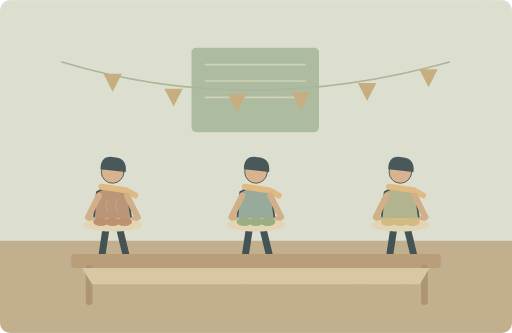
t = 0.00 s
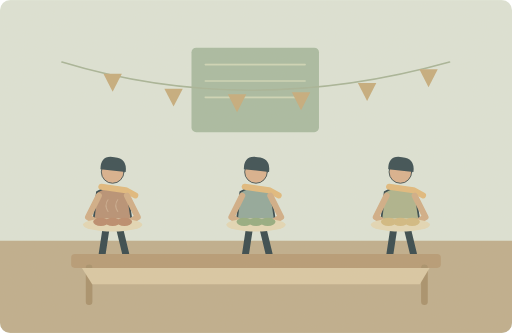
t = 1.25 s
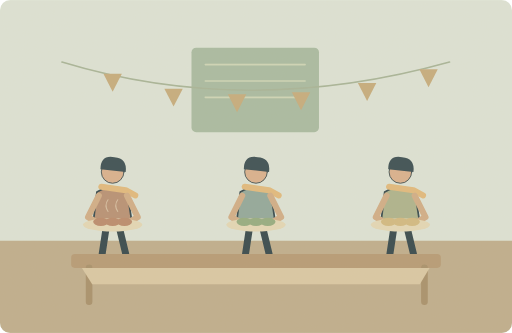
t = 3.75 s
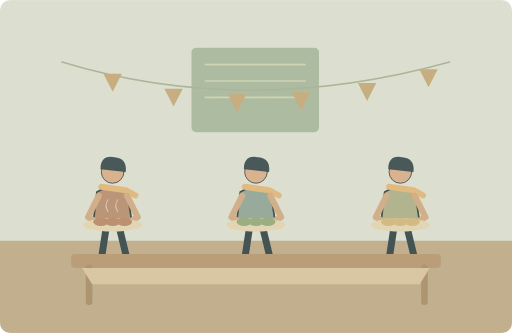
t = 5.00 s
t = 6.25 s: frame unchanged from t = 3.75 s, image omitted
t = 8.75 s: frame unchanged from t = 1.25 s, image omitted

The animated SVG that drew these frames (rendered in a browser with its animation timeline set to each time). Animation: 1 SMIL element (animate=1); one cycle of 10.00 s, repeats indefinitely.

<svg xmlns="http://www.w3.org/2000/svg" width="1000" height="650" viewBox="0 0 1000 650" role="img" aria-labelledby="title desc"><title id="title">单词小故事</title><desc id="desc">Each club member brought a dish to share.</desc><metadata>{"wordId": "member", "dailyExample": "Each club member brought a dish to share.", "source": "https://github.com/go1app/word-atlas/blob/main/public/atlas/entries/3.json", "attribution": "Word Atlas contributors — CC BY 4.0", "license": "https://creativecommons.org/licenses/by/4.0/", "changes": "New original vector animation interpreting the daily example.", "durationSeconds": 10}</metadata><defs><clipPath id="frame"><rect width="1000" height="650" rx="20"/></clipPath><filter id="paper"><feTurbulence type="fractalNoise" baseFrequency=".74" numOctaves="3" stitchTiles="stitch"/><feColorMatrix type="saturate" values="0"/><feComponentTransfer><feFuncA type="linear" slope=".065"/></feComponentTransfer><feBlend in="SourceGraphic" mode="soft-light"/></filter><filter id="glow" x="-100%" y="-100%" width="300%" height="300%"><feGaussianBlur stdDeviation="8"/></filter></defs><g clip-path="url(#frame)"><rect x="0" y="0" width="1000" height="650" rx="0" fill="#dce4d8" /><rect x="0" y="470" width="1000" height="180" rx="0" fill="#bdac8b" /><rect x="374" y="93" width="249" height="165" rx="9" fill="#a6baa1" /><path d="M401 126H596M401 158H596M401 190H596" fill="none" stroke="#cdd6b7" stroke-width="3" stroke-linecap="round" stroke-linejoin="round" /><path d="M121 121Q483 231 878 121" fill="none" stroke="#a5b397" stroke-width="3" stroke-linecap="round" stroke-linejoin="round" /><path d="M202 144l18 35 18 -35Z" fill="#c4aa7b" stroke="none" stroke-width="2" stroke-linecap="round" stroke-linejoin="round" /><path d="M321 173l18 35 18 -35Z" fill="#c4aa7b" stroke="none" stroke-width="2" stroke-linecap="round" stroke-linejoin="round" /><path d="M445 184l18 35 18 -35Z" fill="#c4aa7b" stroke="none" stroke-width="2" stroke-linecap="round" stroke-linejoin="round" /><path d="M570 180l18 35 18 -35Z" fill="#c4aa7b" stroke="none" stroke-width="2" stroke-linecap="round" stroke-linejoin="round" /><path d="M699 162l18 35 18 -35Z" fill="#c4aa7b" stroke="none" stroke-width="2" stroke-linecap="round" stroke-linejoin="round" /><path d="M819 135l18 35 18 -35Z" fill="#c4aa7b" stroke="none" stroke-width="2" stroke-linecap="round" stroke-linejoin="round" /><g transform="translate(220 390) scale(1.7)" stroke="#2c4148" stroke-linecap="round" stroke-linejoin="round"><path d="M-7 29L-12 62M7 29L15 62" fill="none" stroke="#2c4148" stroke-width="8" stroke-linecap="round" stroke-linejoin="round" /><path d="M-18 -9Q0 -20 17 -8L23 32H-23Z" fill="#b58d71" stroke="#2c4148" stroke-width="2" stroke-linecap="round" stroke-linejoin="round" /><circle cx="0" cy="-32" r="13" fill="#d9af8c" /><path d="M-14 -35Q-14 -52 2 -49Q17 -48 15 -32Z" fill="#32474e" stroke="none" stroke-width="2" stroke-linecap="round" stroke-linejoin="round" /><path d="M-13 -15L15 -11 26 -5" fill="none" stroke="#e1b97b" stroke-width="7" stroke-linecap="round" stroke-linejoin="round" /></g><path d="M193 382L172 424 201 441M248 382L269 424 239 441" fill="none" stroke="#d0ac85" stroke-width="12" stroke-linecap="round" stroke-linejoin="round" /><ellipse cx="220" cy="439" rx="58" ry="13" fill="#e3d8b6"/><ellipse cx="197" cy="433" rx="15" ry="8" fill="#b98769"/><ellipse cx="220" cy="433" rx="15" ry="8" fill="#b98769"/><ellipse cx="243" cy="433" rx="15" ry="8" fill="#b98769"/><g transform="translate(500 390) scale(1.7)" stroke="#2c4148" stroke-linecap="round" stroke-linejoin="round"><path d="M-7 29L-12 62M7 29L15 62" fill="none" stroke="#2c4148" stroke-width="8" stroke-linecap="round" stroke-linejoin="round" /><path d="M-18 -9Q0 -20 17 -8L23 32H-23Z" fill="#8da69a" stroke="#2c4148" stroke-width="2" stroke-linecap="round" stroke-linejoin="round" /><circle cx="0" cy="-32" r="13" fill="#d9af8c" /><path d="M-14 -35Q-14 -52 2 -49Q17 -48 15 -32Z" fill="#32474e" stroke="none" stroke-width="2" stroke-linecap="round" stroke-linejoin="round" /><path d="M-13 -15L15 -11 26 -5" fill="none" stroke="#e1b97b" stroke-width="7" stroke-linecap="round" stroke-linejoin="round" /></g><path d="M473 382L452 424 481 441M528 382L549 424 519 441" fill="none" stroke="#d0ac85" stroke-width="12" stroke-linecap="round" stroke-linejoin="round" /><ellipse cx="500" cy="439" rx="58" ry="13" fill="#e3d8b6"/><ellipse cx="477" cy="433" rx="15" ry="8" fill="#91aa7e"/><ellipse cx="500" cy="433" rx="15" ry="8" fill="#91aa7e"/><ellipse cx="523" cy="433" rx="15" ry="8" fill="#91aa7e"/><g transform="translate(782 390) scale(1.7)" stroke="#2c4148" stroke-linecap="round" stroke-linejoin="round"><path d="M-7 29L-12 62M7 29L15 62" fill="none" stroke="#2c4148" stroke-width="8" stroke-linecap="round" stroke-linejoin="round" /><path d="M-18 -9Q0 -20 17 -8L23 32H-23Z" fill="#aab18b" stroke="#2c4148" stroke-width="2" stroke-linecap="round" stroke-linejoin="round" /><circle cx="0" cy="-32" r="13" fill="#d9af8c" /><path d="M-14 -35Q-14 -52 2 -49Q17 -48 15 -32Z" fill="#32474e" stroke="none" stroke-width="2" stroke-linecap="round" stroke-linejoin="round" /><path d="M-13 -15L15 -11 26 -5" fill="none" stroke="#e1b97b" stroke-width="7" stroke-linecap="round" stroke-linejoin="round" /></g><path d="M755 382L734 424 763 441M810 382L831 424 801 441" fill="none" stroke="#d0ac85" stroke-width="12" stroke-linecap="round" stroke-linejoin="round" /><ellipse cx="782" cy="439" rx="58" ry="13" fill="#e3d8b6"/><ellipse cx="759" cy="433" rx="15" ry="8" fill="#d1b97f"/><ellipse cx="782" cy="433" rx="15" ry="8" fill="#d1b97f"/><ellipse cx="805" cy="433" rx="15" ry="8" fill="#d1b97f"/><rect x="139" y="496" width="722" height="27" rx="7" fill="#b49873" /><path d="M174 523V589M829 523V589" fill="none" stroke="#a58d68" stroke-width="13" stroke-linecap="round" stroke-linejoin="round" /><path d="M160 523H839L820 555H180Z" fill="#d9c8a4" stroke="none" stroke-width="2" stroke-linecap="round" stroke-linejoin="round" /><g><animate attributeName="opacity" values=".2;.65;.2" keyTimes="0;.5;1" dur="10s" repeatCount="indefinite"/><path d="M211 413q-8 -12 0 -23M230 413q-8 -12 0 -23" fill="none" stroke="#eee6ca" stroke-width="2" stroke-linecap="round" stroke-linejoin="round" /></g><rect width="1000" height="650" fill="#ddc8a0" opacity=".14" filter="url(#paper)" pointer-events="none"/></g></svg>
